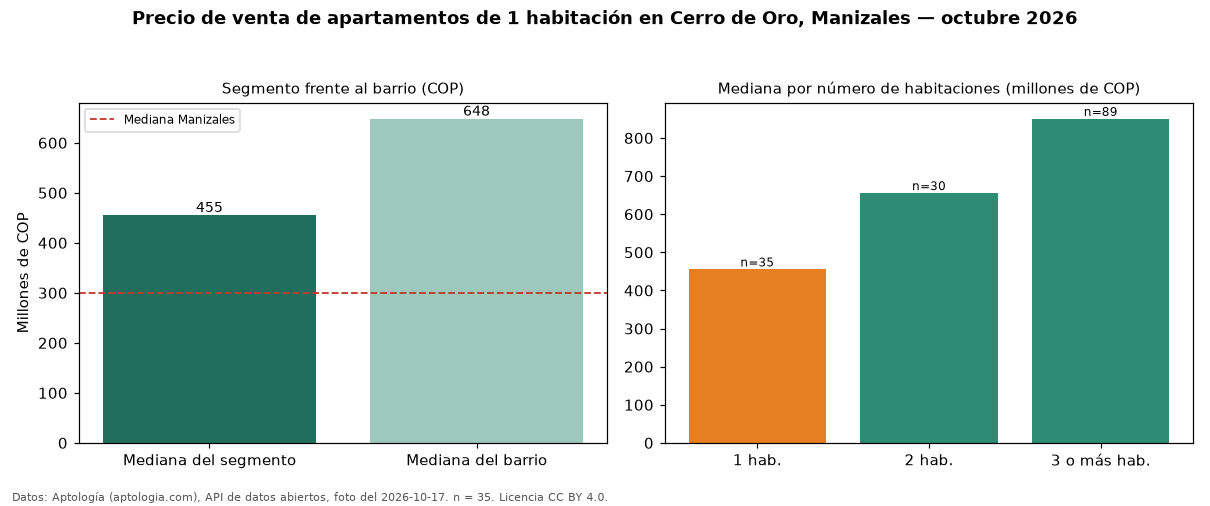

Source data for this figure (header and first rows):
seccion, metrica, valor_cop, n
precio, mediana, 455000000, 35
habitaciones, 1, 455000000, 35
habitaciones, 2, 655271000, 30
habitaciones, 3+, 850000000, 89
barrio, mediana_barrio_todos_los_tamanos, 647700000, 154
ciudad, mediana_ciudad, 300000000, 
fuente, fecha_foto, 2026-10-17, 
fuente, atribucion, https://www.aptologia.com/venta/manizale…, 
